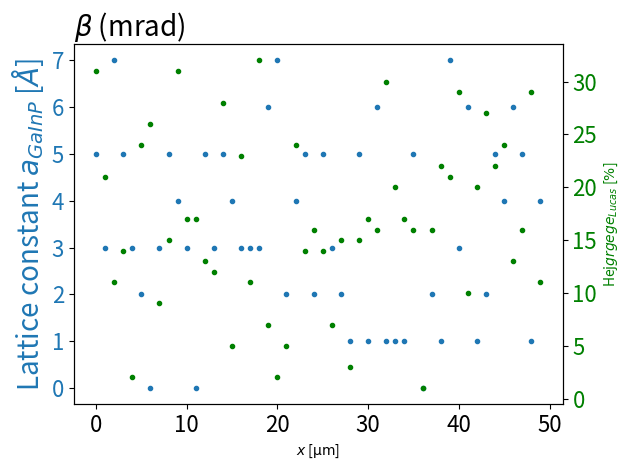

This chart was generated by the following Python code:


#def x2_fun():
    

def two_sided_plot():

 
    import numpy as np
    import matplotlib.pyplot as plt
    
    x = np.arange(50)
    data = np.random.randint(0, 8, 50)
    data2 = np.random.randint(0,33,50)

    plt.rc('xtick', labelsize=16) 
    
    fig,ax1 = plt.subplots()
    color = 'tab:blue'
    ax1.plot(x,data,marker='.', color = color,linestyle = 'None')

    plt.title('$\\beta$ (mrad)', loc='left', pad =-12,fontsize=20)
    ax1.tick_params(axis='y', labelcolor=color, labelsize=16)
    ax1.set_ylabel('Lattice constant $a_{GaInP}$ [$\AA$]',color=color,fontsize=20)
    ax1.set_xlabel('$x$ [$\mathrm{\mu m}$]') 
    
    ax2 = ax1.twinx()  # instantiate a second axes that shares the same x-axis
    ax2.set_ylabel('Hej$grgege_{Lucas}$ [$\%$]', color='g')
    ax2.tick_params(axis='y', labelcolor='g', labelsize=16)
    ax2.plot(x,data2,'g.')#',marker='*')

    fig.tight_layout()  # otherwise the right y-label is slightly clipped
    
    
two_sided_plot()


